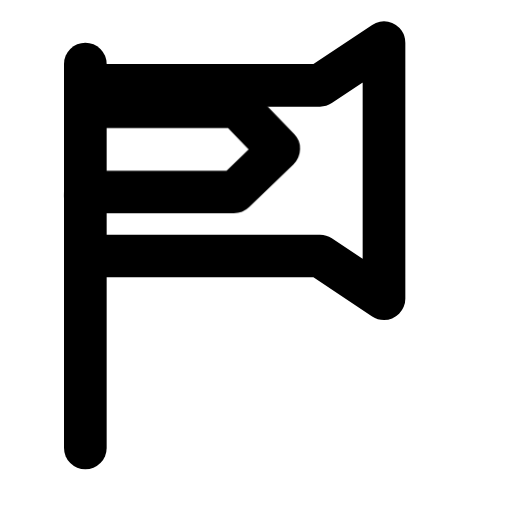
t = 0.00 s
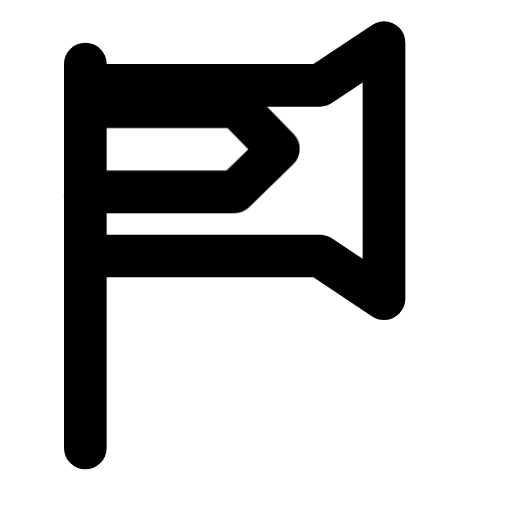
t = 0.25 s
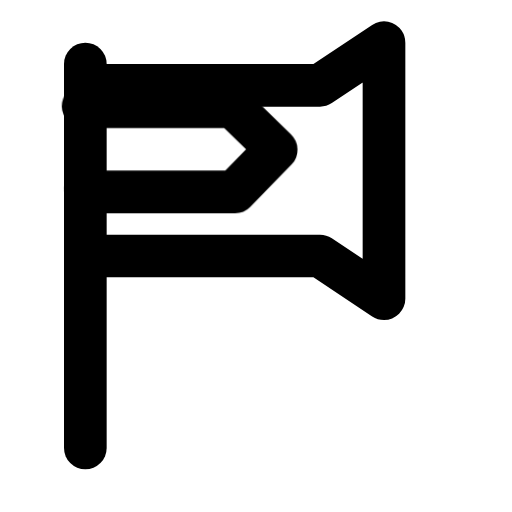
t = 0.75 s
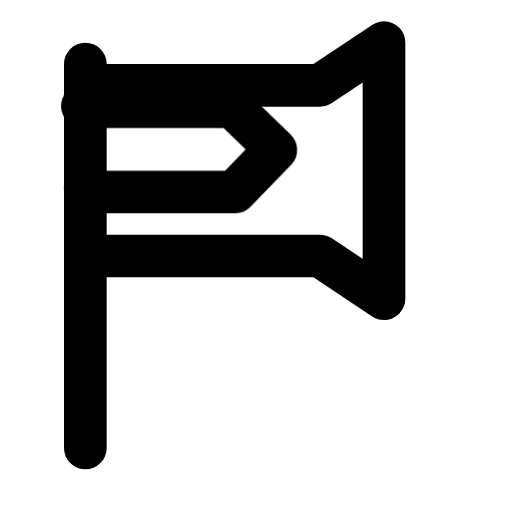
t = 1.00 s
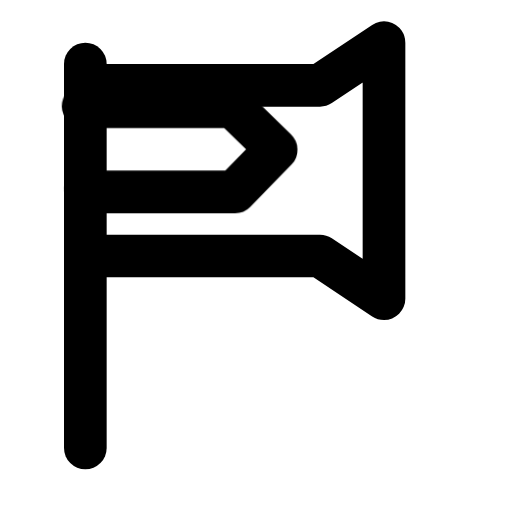
t = 1.25 s
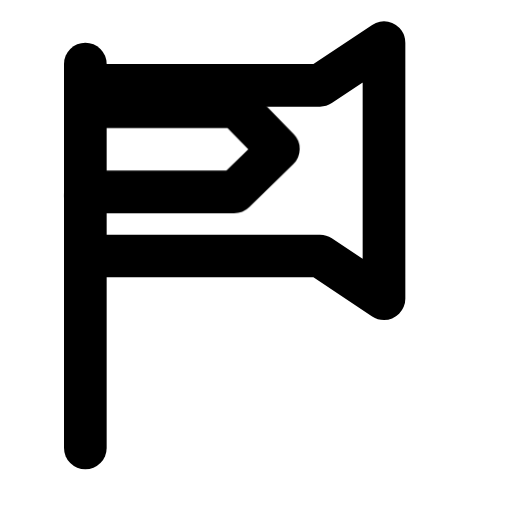
t = 1.75 s

The animated SVG that drew these frames (rendered in a browser with its animation timeline set to each time). Animation: 1 CSS @keyframes rule; one cycle of 2.00 s, repeats indefinitely.

<svg xmlns="http://www.w3.org/2000/svg" viewBox="0 0 24 24" fill="none" stroke="currentColor" stroke-width="2" stroke-linecap="round" stroke-linejoin="round">
  <style>
    .cloth {
      transform-origin: 4px 4px;
      transform-box: fill-box;
      animation: flagWave 2s ease-in-out infinite;
    }
    @keyframes flagWave {
      0%,100% { transform: skewX(-2deg); }
      50% { transform: skewX(2deg); }
    }
  </style>
  <path d="M4 3v18"/>
  <path d="M4 4h11l3-2v12l-3-2H4"/>
  <g class="cloth">
    <path d="M4 9h7l2-2-2-2H4"/>
  </g>
</svg>
